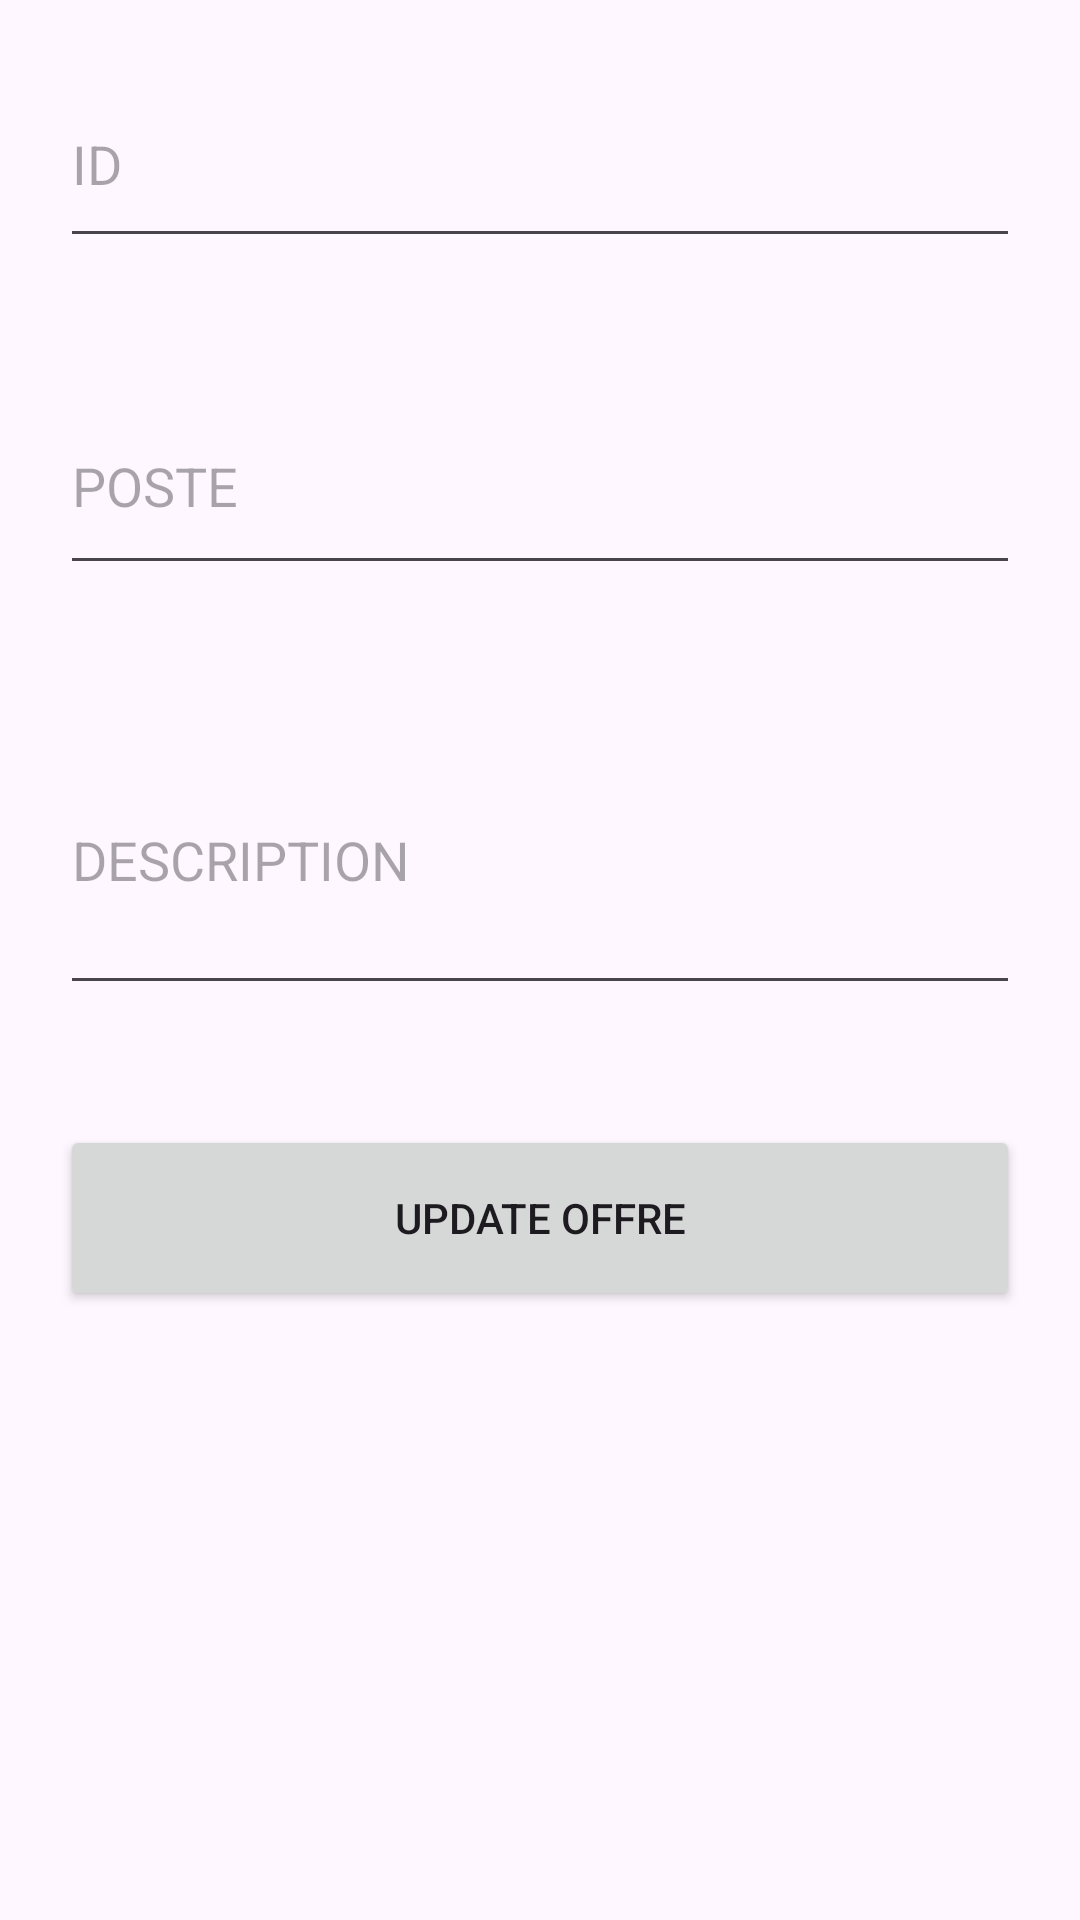

Write the Android layout XML for this screen, with the resource values it uses.
<!-- AndroidManifest.xml: application theme Theme.Tp6sqlite -->
<!-- res/layout/activity_update.xml -->
<?xml version="1.0" encoding="utf-8"?>
<LinearLayout xmlns:android="http://schemas.android.com/apk/res/android"
    xmlns:app="http://schemas.android.com/apk/res-auto"
    xmlns:tools="http://schemas.android.com/tools"
    android:id="@+id/update_act"
    android:layout_width="match_parent"
    android:layout_height="match_parent"
    android:orientation="vertical"
    tools:context=".UpdateActivity">


    <LinearLayout
        android:layout_width="match_parent"
        android:layout_height="match_parent"
        android:orientation="vertical">

        <EditText
            android:id="@+id/idedited"
            android:layout_width="match_parent"
            android:layout_height="66dp"
            android:layout_margin="20dp"
            android:ems="10"
            android:hint="ID"
            android:inputType="text" />

        <EditText
            android:id="@+id/posteupdate"
            android:layout_width="match_parent"
            android:layout_height="69dp"
            android:layout_margin="20dp"
            android:ems="10"
            android:hint="POSTE"
            android:inputType="text" />

        <EditText
            android:id="@+id/despupdate"
            android:layout_width="match_parent"
            android:layout_height="100dp"
            android:layout_margin="20dp"
            android:ems="10"
            android:hint="DESCRIPTION"
            android:inputType="text" />

        <Button
            android:id="@+id/editbtn"
            android:layout_width="match_parent"
            android:layout_height="62dp"
            android:layout_margin="20dp"
            android:text="update offre" />
    </LinearLayout>
</LinearLayout>
<!-- resources referenced by this layout -->
<resources>
  <style name="Theme.Tp6sqlite" parent="Base.Theme.Tp6sqlite" />
  <style name="Base.Theme.Tp6sqlite" parent="Theme.Material3.DayNight.NoActionBar">
          
          
      </style>
</resources>
